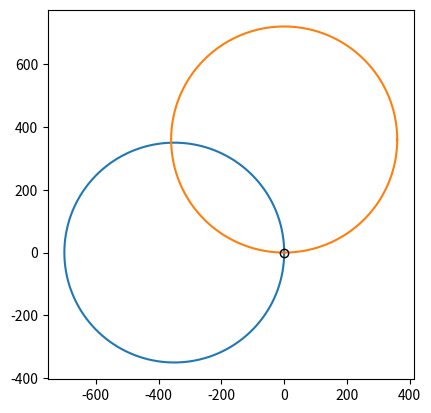

Here is the Python script that generated this plot:
import numpy as np
from matplotlib import pyplot as plt
import math
from math import pi,sin,cos,sqrt
from cmath import exp
deg=pi/180

def plotArc(ax,P0,n0,l,da,*args,tol=0.001,**kwargs):
  if l==0:
    return
  x=np.linspace(0,l,max(2,int(abs(6*(da/(2*pi)))),int(l//(2*abs(2*l/da*tol)**0.5)+1))if (da!=0) and (l!=0) else 2)
  phi2=x/l*da/2
  p=P0+x*np.sinc(phi2/pi)*n0*np.exp(1j*phi2)
  ax.plot(p.real,p.imag,*args,**kwargs)
class HingebotKinematics:
    def __init__(self,anchors):
      self.anchors=anchors
    def calc_position(self, stepper_positions):
        def sss(c,a,b):#triangle with 3 sides: return angle opposite first side 'c'
            cosgamma=(a*a+b*b-c*c)/(2*a*b)
            return cosgamma 
        def intersect_circles(c1x,c1y,r1,c2x,c2y,r2):# intersection point of 2 circles
            dx,dy=c1x-c2x,c1y-c2y
            dl=sqrt(dx*dx+dy*dy)
            ex,ey=dx/dl,dy/dl 
            cos1=sss(r1,dl,r2)
            sin1=sqrt(1.0-cos1*cos1)
            p1x,p1y=c2x+r2*(ex*cos1+ey*sin1),c2y+r2*(-ex*sin1+ey*cos1)
            p2x,p2y=c2x+r2*(ex*cos1-ey*sin1),c2y+r2*(ex*sin1+ey*cos1)
            if (p1x*p1x+p1y*p1y)<(p2x*p2x+p2y*p2y):#point closest to the origin
                return p1x,p1y
            else:
                return p2x,p2y
        r1=stepper_positions['stepper_x']
        r2=stepper_positions['stepper_y']
        z=stepper_positions['stepper_z']
        c1x,c1y=self.anchors[0][:2]
        c2x,c2y=self.anchors[1][:2]
        x,y=intersect_circles(c1x,c1y,r1,c2x,c2y,r2)
        return x,y,z
        
def plotArcchain(ax,P0,n0,arcs,*args,**kwargs):
    p=P0
    n=n0
    for l,da in arcs:
        plotArc(ax,p,n,l,da,*args,**kwargs)
        p+=l*np.sinc(da/(2*pi))*n*exp(1j*da/2)
        n*=exp(1j*da)
        
def evolvent(t,t0=0.0,r=1):
  from numpy import exp,sin,cos
  tt0=t+t0
  return r*(cos(tt0)+t*sin(tt0)+1j*(sin(tt0)-t*cos(tt0)))

def sss(c,a,b):          #triangle with 3 sides: return angle opposite first side 'c'
  cosgamma=(a*a+b*b-c*c)/(2*a*b)
  return cosgamma 
  
def calc_ictersect(c1x,c1y,r1,c2x,c2y,r2):
  dx,dy=c1x-c2x,c1y-c2y
  dl=sqrt(dx*dx+dy*dy)
  ex,ey=dx/dl,dy/dl 
  cos1=sss(r1,dl,r2)
  sin1=sqrt(1-cos1*cos1)
  p1x,p1y=c2x+r2*(ex*cos1+ey*sin1),c2y+r2*(-ex*sin1+ey*cos1)
  p2x,p2y=c2x+r2*(ex*cos1-ey*sin1),c2y+r2*(ex*sin1+ey*cos1)
  if (p1x*p1x+p1y*p1y)<(p2x*p2x+p2y*p2y):# return the point closest to the origin
    return p1x,p1y
  else:
    return p2x,p2y
  
def test(a,b):
  return *a,b
C1=-350+0j 
C2=0+360j
l1=350
l2=360
t=np.linspace(0,2*pi,361)
plotArc(plt.gca(),C1+l1,1j,l1*2*pi,2*pi)
plotArc(plt.gca(),C2+l2,1j,l2*2*pi,2*pi)
p=calc_ictersect(C1.real,C1.imag,l1,C2.real,C2.imag,l2)
plt.plot(*p,'ko',fillstyle='none'  )
plt.gca().set_aspect('equal')
plt.show()
hbk=HingebotKinematics(anchors=[[C1.real,C1.imag,0],[C2.real,C2.imag,0]])
stepper_pos={'stepper_x':l1,'stepper_y':l2-10,'stepper_z':0.0}
pos=hbk.calc_position(stepper_pos)
print(stepper_pos, pos)
